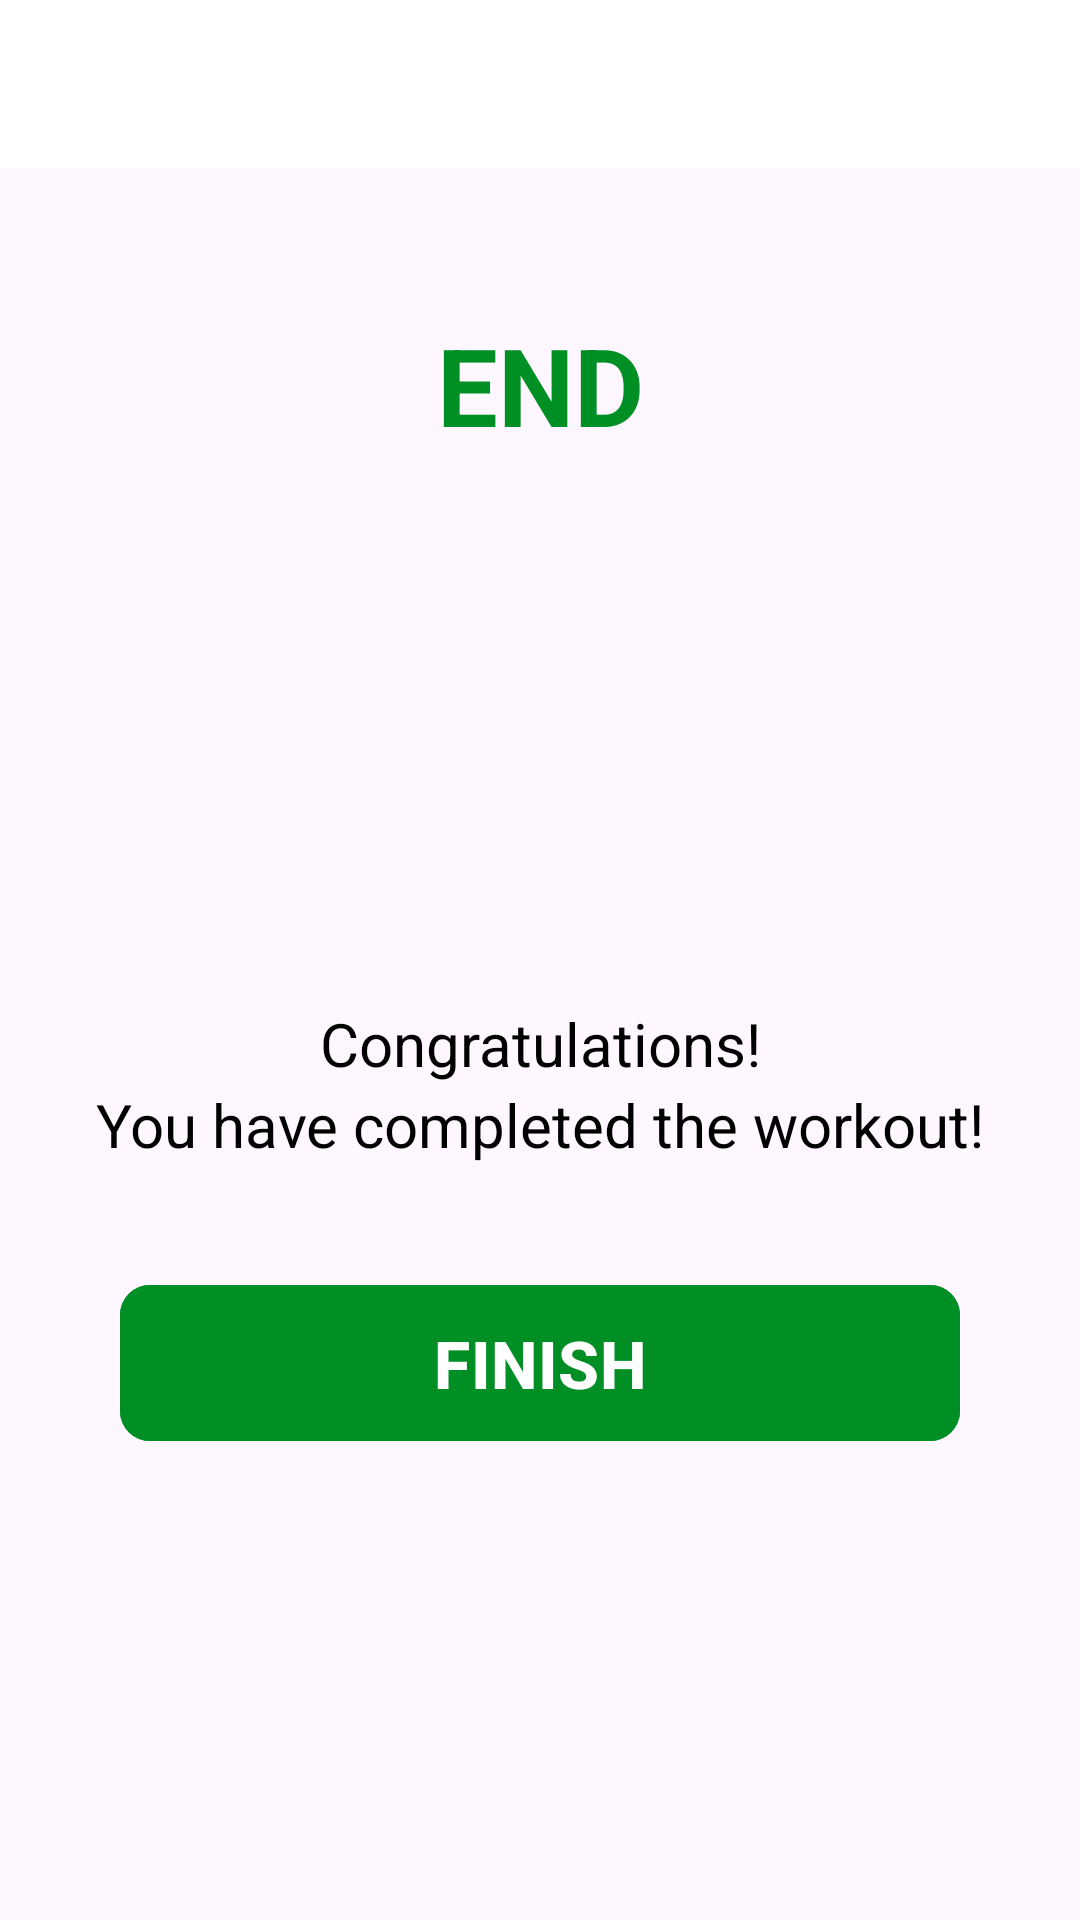

This screen was rendered from an Android layout file. Write that file and the resources it references.
<!-- AndroidManifest.xml: activity theme Theme.SamsWorkoutApp -->
<!-- res/layout/activity_exercise_finish.xml -->
<?xml version="1.0" encoding="utf-8"?>
<androidx.constraintlayout.widget.ConstraintLayout xmlns:android="http://schemas.android.com/apk/res/android"
    xmlns:app="http://schemas.android.com/apk/res-auto"
    xmlns:tools="http://schemas.android.com/tools"
    android:layout_width="match_parent"
    android:layout_height="match_parent"
    tools:context=".ExerciseFinishActivity">

    <androidx.appcompat.widget.Toolbar
        android:id="@+id/toolBarFinish"
        android:layout_width="match_parent"
        android:layout_height="?android:attr/actionBarSize"
        app:layout_constraintTop_toTopOf="parent"
        android:theme="@style/ToolbarTheme"
        android:background="@color/white"
        app:titleTextColor="@color/colorPrimary"/>

    <TextView
        android:id="@+id/tvEndText"
        android:layout_width="wrap_content"
        android:layout_height="wrap_content"
        app:layout_constraintTop_toBottomOf="@id/toolBarFinish"
        app:layout_constraintStart_toStartOf="parent"
        app:layout_constraintEnd_toEndOf="parent"
        android:layout_marginTop="48dp"
        android:textSize="@dimen/end_title_text_size"
        android:textStyle="bold"
        android:textColor="@color/colorAccent"
        android:text="END"/>

    <FrameLayout
        android:id="@+id/flFinish"
        android:layout_width="150dp"
        android:layout_height="150dp"
        android:layout_marginTop="@dimen/default_item_margin"
        app:layout_constraintTop_toBottomOf="@id/tvEndText"
        app:layout_constraintStart_toStartOf="parent"
        app:layout_constraintEnd_toEndOf="parent"
        android:background="@drawable/item_circular_border">

        <ImageView
            android:layout_width="60dp"
            android:layout_height="60dp"
            android:layout_gravity="center"
            android:src="@drawable/ic_action_done"
            android:contentDescription="Done Logo"/>

    </FrameLayout>

    <TextView
        android:id="@+id/tvFinishMsg1"
        android:layout_width="wrap_content"
        android:layout_height="wrap_content"
        app:layout_constraintTop_toBottomOf="@id/flFinish"
        app:layout_constraintStart_toStartOf="parent"
        app:layout_constraintEnd_toEndOf="parent"
        android:layout_marginTop="@dimen/default_item_margin"
        android:textSize="@dimen/default_end_sub_heading_text_size"
        android:textColor="@color/black"
        android:text="Congratulations!" />

    <TextView
        android:id="@+id/tvFinishMsg2"
        android:layout_width="wrap_content"
        android:layout_height="wrap_content"
        app:layout_constraintTop_toBottomOf="@id/tvFinishMsg1"
        app:layout_constraintStart_toStartOf="parent"
        app:layout_constraintEnd_toEndOf="parent"
        android:textSize="@dimen/default_end_sub_heading_text_size"
        android:textColor="@color/black"
        android:text="You have completed the workout!"/>

    <com.google.android.material.button.MaterialButton
        android:id="@+id/btnFinish"
        android:layout_width="280dp"
        android:layout_height="60dp"
        android:layout_marginTop="36dp"
        app:layout_constraintTop_toBottomOf="@id/tvFinishMsg2"
        app:layout_constraintStart_toStartOf="parent"
        app:layout_constraintEnd_toEndOf="parent"
        android:backgroundTint="@color/colorAccent"
        app:cornerRadius="10dp"
        android:textSize="@dimen/default_button_text_size"
        android:textStyle="bold"
        android:text="FINISH"/>
</androidx.constraintlayout.widget.ConstraintLayout>
<!-- resources referenced by this layout -->
<resources>
  <color name="black">#FF000000</color>
  <color name="colorAccent">#008F24</color>
  <color name="colorPrimary">#B2212121</color>
  <color name="white">#FFFFFFFF</color>
  <dimen name="default_button_text_size">22sp</dimen>
  <dimen name="default_end_sub_heading_text_size">20sp</dimen>
  <dimen name="default_item_margin">16dp</dimen>
  <dimen name="end_title_text_size">36sp</dimen>
  <style name="ToolbarTheme" parent="@style/ThemeOverlay.MaterialComponents.ActionBar">
          <item name="colorControlNormal">@color/toolbar_color_control_normal</item>
      </style>
  <style name="Theme.SamsWorkoutApp" parent="Base.Theme.SamsWorkoutApp">
          <item name="colorPrimary">@color/colorAccent</item>
      </style>
  <color name="toolbar_color_control_normal">#FF000000</color>
  <style name="Base.Theme.SamsWorkoutApp" parent="Theme.Material3.DayNight.NoActionBar">
          
          <item name="colorPrimary">@color/colorAccent</item>
          
      </style>
</resources>
